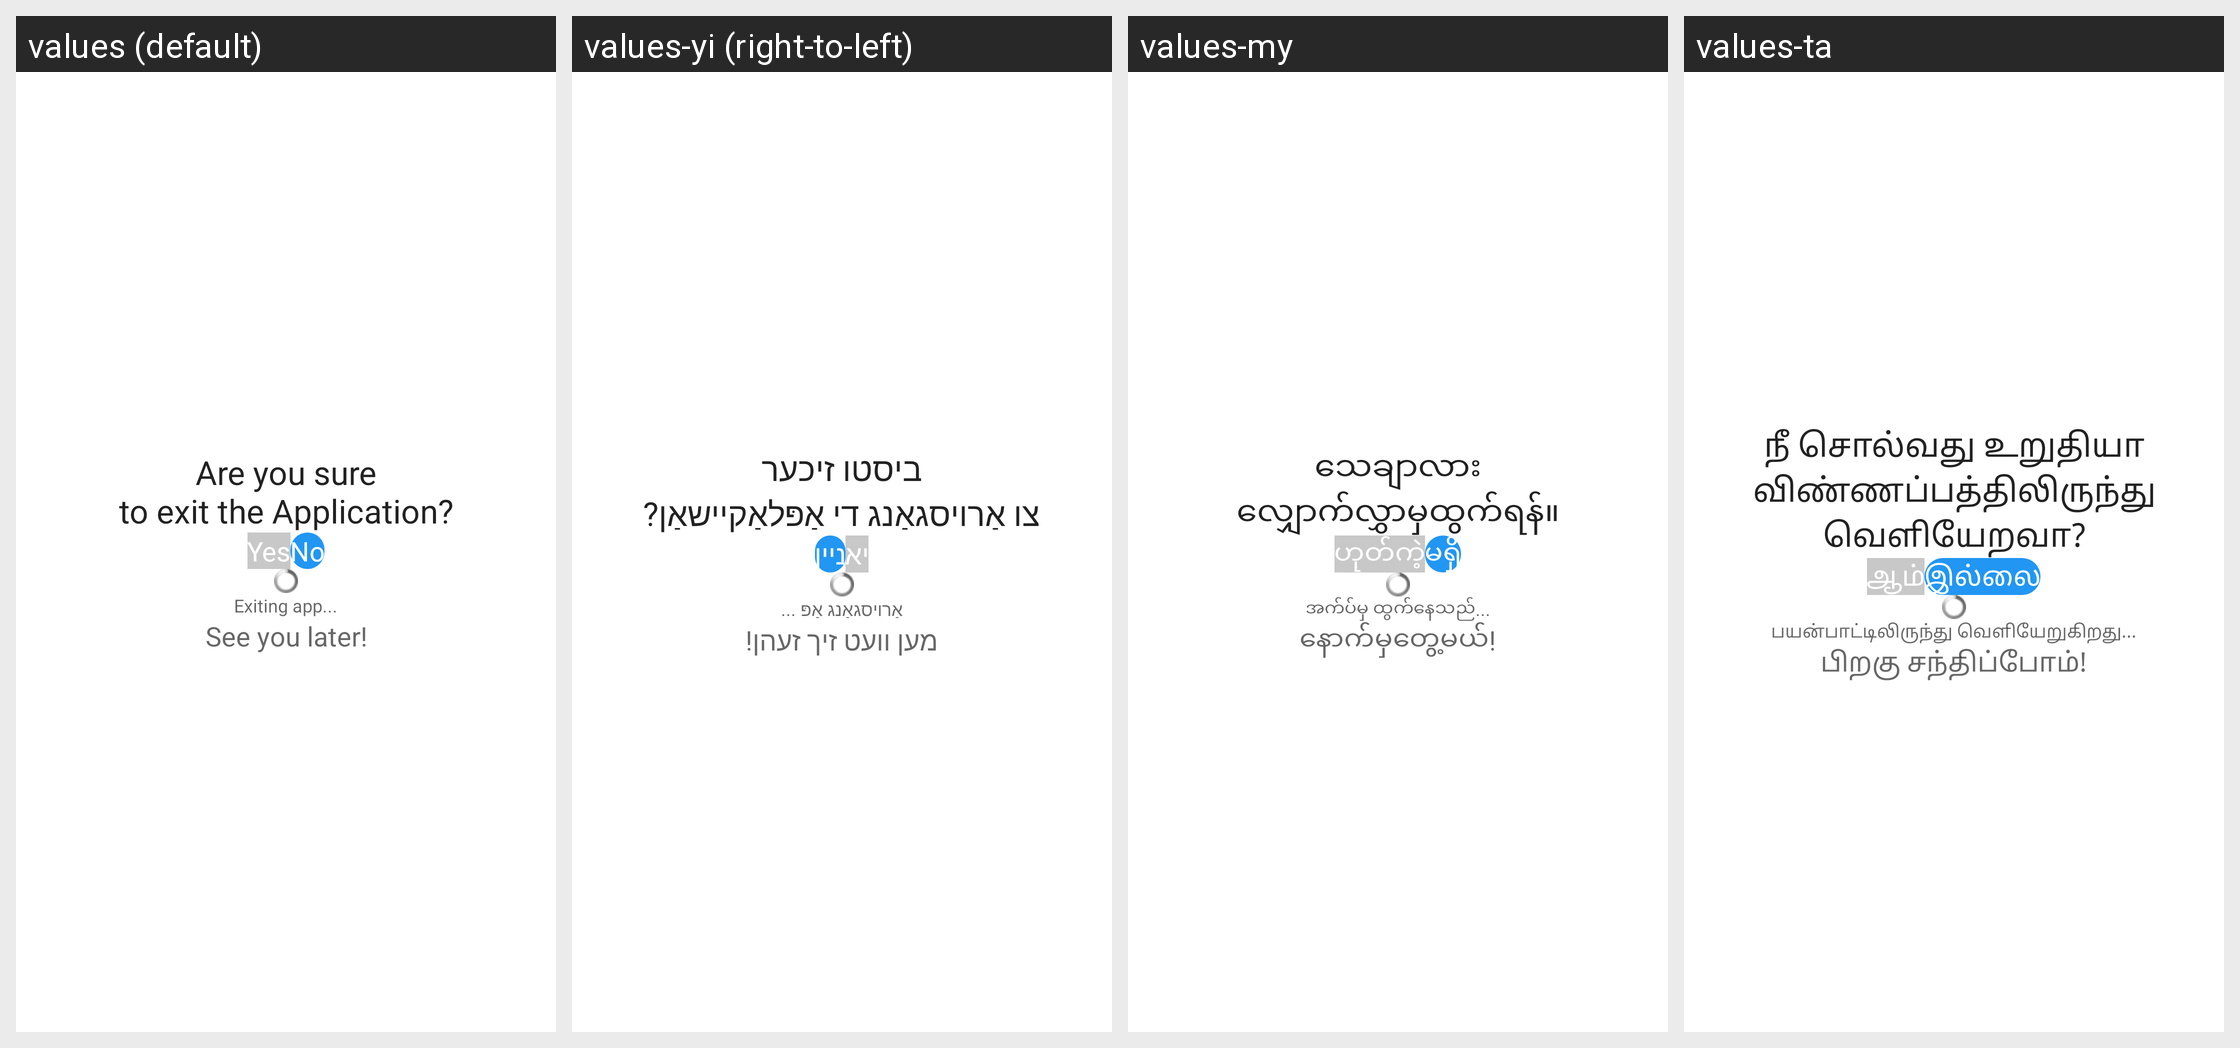

Strings drawn on this Android screen and how each of the app's shown locales translates them:
Android screen res/layout/my_layout_ad_exit_app.xml rendered under 4 locales, left to right: values (default), values-yi (right-to-left), values-my, values-ta. Device: Nexus 5 (rendered at 1080×1920; each locale shown at half size, 540×960, under a caption strip naming it); theme noAnimTheme.
Other locales in the repository, not shown: values-af, values-am, values-ar, values-az, values-be, values-bg, values-bn, values-bs, values-ca, values-ceb, values-co, values-cs, values-cy, values-da, values-de, values-el, values-eo, values-es, values-et, values-eu, values-fa, values-fr, values-fy, values-ga, values-gd, values-gl, values-gu, values-ha, values-haw, values-hi, values-hmn, values-hr, values-ht, values-hu, values-hy, values-id, values-ig, values-is, values-it, values-iw, values-ja, values-jw, values-ka, values-kk, values-km, values-kn, values-ko, values-ku, values-ky, values-la, values-lb, values-lo, values-lt, values-lv, values-mg, values-mi, values-mk, values-ml, values-mn, values-mr, values-ms, values-mt, values-ne, values-nl, values-no, values-ny, values-or, values-pa, values-pl, values-ps, values-pt, values-ro, values-ru, values-rw, values-sd, values-si, values-sk, values-sl, values-sm, values-sn, values-so, values-sq, values-sr, values-st, values-su, values-sv, values-sw, values-te, values-tg, values-th, values-tk, values-tl, values-tr, values-tt, values-ug, values-uk, values-ur, values-uz, values-vi, values-xh, values-yo, values-zu.
Strings drawn on this screen, with the default value and each locale's value (text and hints the layout hard-codes, and strings that could not be matched under every locale, appear in the picture but are not listed):

are_you_sure_nto_exit_the_application
  values: Are you sure
      to exit the Application?
  values-yi: ביסטו זיכער
      צו אַרויסגאַנג די אַפּלאַקיישאַן?
  values-my: သေချာလား
      လျှောက်လွှာမှထွက်ရန်။
  values-ta: நீ சொல்வது உறுதியா
      விண்ணப்பத்திலிருந்து வெளியேறவா?

yes
  values: Yes
  values-yi: יא
  values-my: ဟုတ်ကဲ့
  values-ta: ஆம்

no
  values: No
  values-yi: ניין
  values-my: မရှိ
  values-ta: இல்லை

exiting_app
  values: Exiting app...
  values-yi: אַרויסגאַנג אַפּ ...
  values-my: အက်ပ်မှ ထွက်နေသည်...
  values-ta: பயன்பாட்டிலிருந்து வெளியேறுகிறது...

see_you_later
  values: See you later!
  values-yi: מען וועט זיך זעהן!
  values-my: နောက်မှတွေ့မယ်!
  values-ta: பிறகு சந்திப்போம்!
